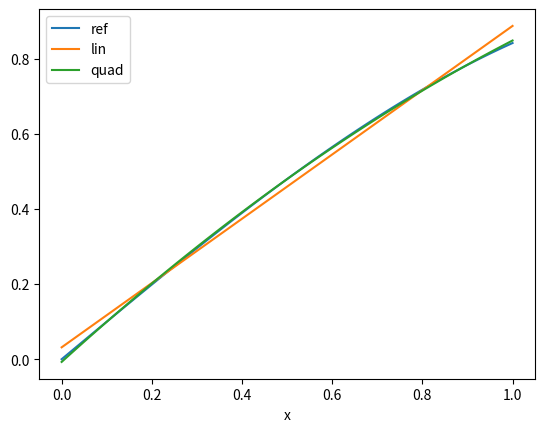

Generate this figure with matplotlib:
import numpy as np
import matplotlib.pyplot as plt

np.random.seed(1234)

x = np.linspace(0, 1, 100)
y = np.sin(x) #+ np.random.rand(len(x))*0.1

# y_lin = ax+b
A = np.column_stack((x**0, x**1))
AtA = A.T@A
Aty = A.T@y

c_lin = np.linalg.solve(AtA, Aty)
y_lin = A@c_lin
#plt.plot(x, y, x, y_lin)
#plt.xlabel('x')
#plt.legend(['ref', 'lin'])


# y_quad = ax^2 + bx + c
A = np.column_stack((x**0, x**1, x**2))
AtA = A.T@A
Aty = A.T@y
c_quad = np.linalg.solve(AtA, Aty)
y_quad = A@c_quad
plt.plot(x, y, x, y_lin, x, y_quad)
plt.xlabel('x')
plt.legend(['ref', 'lin', 'quad'])


# y_sin = a*sin(x) + b